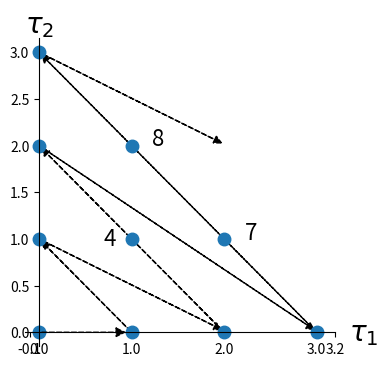

Source code (Python): (Note: this script raises an exception after producing the figure.)
import matplotlib.pyplot as plt

# Create the figure
plt.figure(1, figsize=(4, 4))
ax = plt.subplot(111)

# Create the points
ax.plot([0, 0, 1, 0, 1, 2, 3, 2, 1, 0], [
        0, 1, 0, 2, 1, 0, 0, 1, 2, 3], "o", markersize=9)

# Create the arrows
ax.annotate("",
            xy=(0.97, 0), xycoords='data',
            xytext=(0, 0), textcoords='data',
            arrowprops=dict(
                arrowstyle="-|>", linestyle="dashed", mutation_scale=15,
                            connectionstyle="arc3", color='black'),
            )

ax.arrow(1, 0, -0.97, 0.97, head_width=0.08, head_length=0.08, fc='k',
         ec='k', length_includes_head=True, linestyle="dashed",)
ax.arrow(0, 1, 1.97, -0.97, head_width=0.08, head_length=0.08, fc='k',
         ec='k', length_includes_head=True, linestyle="dashed",)
ax.arrow(2, 0, -1.97, 1.97, head_width=0.08, head_length=0.08, fc='k',
         ec='k', length_includes_head=True, linestyle="dashed",)
ax.arrow(0, 2, 2.97, -1.97, head_width=0.08, head_length=0.08, fc='k',
         ec='k', length_includes_head=True, linestyle="dashed",)
ax.arrow(3, 0, -2.97, 2.97, head_width=0.08, head_length=0.08, fc='k',
         ec='k', length_includes_head=True, linestyle="dashed",)
ax.arrow(0, 3, 1.97, -0.97, head_width=0.08, head_length=0.08, fc='k',
         ec='k', length_includes_head=True, linestyle="dashed",)

# Annotate points
ax.annotate('4',
            xy=(1, 1), xycoords='data',
            xytext=(-20, -5), textcoords='offset points', fontsize=16)

ax.annotate('7',
            xy=(2, 1), xycoords='data',
            xytext=(+15, +0), textcoords='offset points', fontsize=16)

ax.annotate('8',
            xy=(1, 2), xycoords='data',
            xytext=(+15, +0), textcoords='offset points', fontsize=16)

# Add labels
ax.annotate(r'$\tau_1$', xy=(1, 0), xytext=(10, 10), ha='left', va='center',
            xycoords='axes fraction', textcoords='offset points', fontsize=20)

ax.annotate(r'$\tau_2$', xy=(0, 1), xytext=(0, 10), ha='left', va='center',
            xycoords='axes fraction', textcoords='offset points', fontsize=20)

# Hide spines
ax.spines['right'].set_color('none')
ax.spines['top'].set_color('none')

# Set spines's position
ax.xaxis.set_ticks_position('bottom')
ax.spines['bottom'].set_position(('data', 0))
ax.yaxis.set_ticks_position('left')
ax.spines['left'].set_position(('data', 0))

# Add labels
plt.xticks([-0.1] + list(range(4)) + [3.2])
ax.set_xticklabels(('', '$0$', '$1$', '$3$', '$6$'), fontsize=20)
plt.yticks([-0.1] + list(range(4)) + [3.2])
ax.set_yticklabels(('', '', '$2$', '$5$', '$9$'), fontsize=20)

# Show the figure
plt.show()
